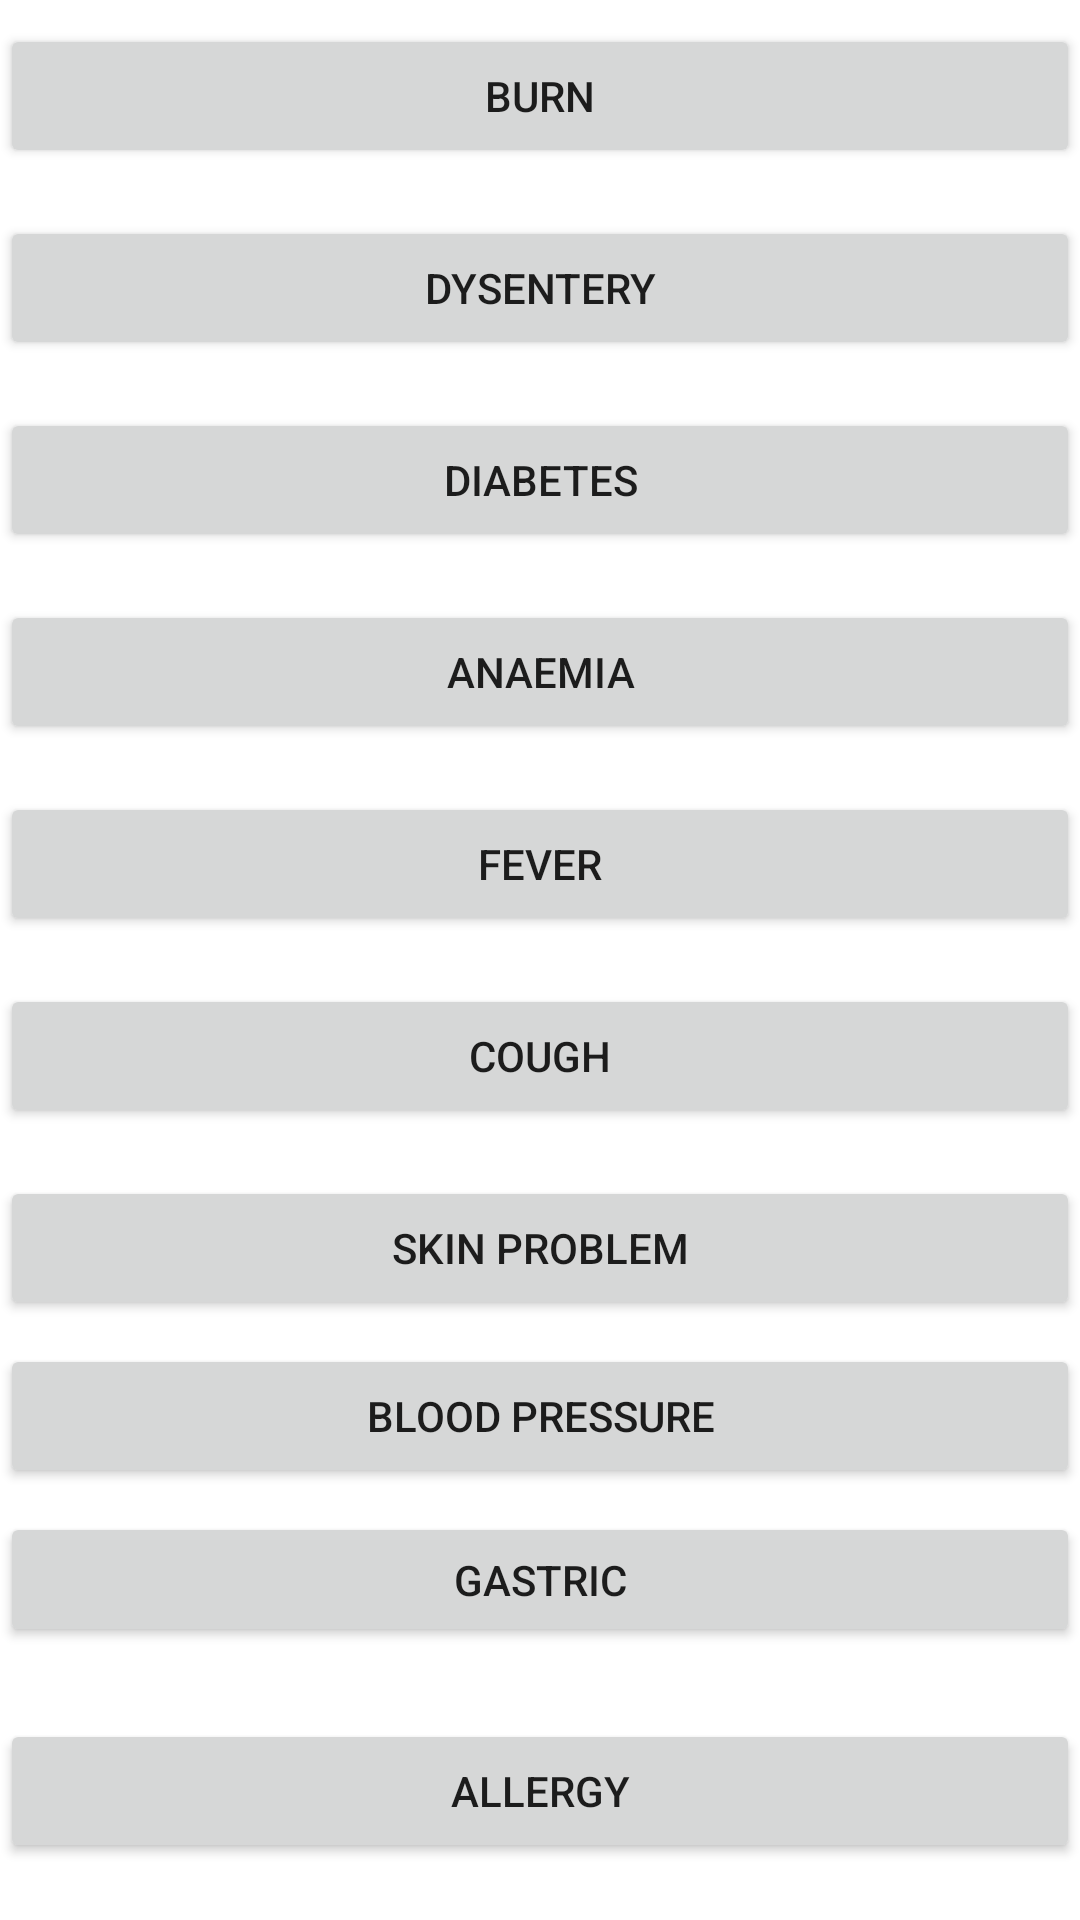

Produce the Android XML layout that renders to this screen, including the resource entries it uses.
<!-- AndroidManifest.xml: application theme AppTheme -->
<!-- res/layout/activity_diseases.xml -->
<?xml version="1.0" encoding="utf-8"?>
<LinearLayout xmlns:android="http://schemas.android.com/apk/res/android" xmlns:app="http://schemas.android.com/apk/res-auto" xmlns:aapt="http://schemas.android.com/aapt" android:orientation="vertical" android:background="@drawable/dis" android:layout_width="match_parent" android:layout_height="match_parent">
    <ScrollView android:layout_width="match_parent" android:layout_height="match_parent">
        <LinearLayout android:orientation="vertical" android:layout_width="match_parent" android:layout_height="wrap_content">
            <Button android:id="@+id/button4" android:layout_width="match_parent" android:layout_height="wrap_content" android:layout_marginTop="8dp" android:layout_marginBottom="8dp" android:text="Burn" app:layout_constraintBottom_toBottomOf="parent" app:layout_constraintEnd_toEndOf="parent"  app:layout_constraintStart_toStartOf="parent" app:layout_constraintTop_toTopOf="parent" app:layout_constraintVertical_bias="0.34"/>
            <Button android:id="@+id/button7" android:layout_width="match_parent" android:layout_height="wrap_content" android:layout_marginTop="8dp" android:layout_marginBottom="8dp" android:text="Dysentery" app:layout_constraintBottom_toBottomOf="parent" app:layout_constraintEnd_toEndOf="parent"  app:layout_constraintStart_toStartOf="parent" app:layout_constraintTop_toTopOf="parent" app:layout_constraintVertical_bias="0.642"/>
            <Button android:id="@+id/button6" android:layout_width="match_parent" android:layout_height="wrap_content" android:layout_marginTop="8dp" android:layout_marginBottom="8dp" android:text="Diabetes" app:layout_constraintBottom_toBottomOf="parent" app:layout_constraintEnd_toEndOf="parent"  app:layout_constraintStart_toStartOf="parent" app:layout_constraintTop_toTopOf="parent" app:layout_constraintVertical_bias="0.534"/>
            <Button android:id="@+id/button2" android:layout_width="match_parent" android:layout_height="wrap_content" android:layout_marginTop="8dp" android:layout_marginBottom="8dp" android:text="Anaemia" app:layout_constraintBottom_toBottomOf="parent" app:layout_constraintEnd_toEndOf="parent"  app:layout_constraintHorizontal_bias="0" app:layout_constraintStart_toStartOf="parent" app:layout_constraintTop_toTopOf="parent" app:layout_constraintVertical_bias="0.125"/>
            <Button android:id="@+id/button10" android:layout_width="match_parent" android:layout_height="48dp" android:layout_marginTop="8dp" android:layout_marginBottom="8dp" android:text="Fever" app:layout_constraintBottom_toBottomOf="parent" app:layout_constraintEnd_toEndOf="parent"  app:layout_constraintHorizontal_bias="0" app:layout_constraintStart_toStartOf="parent" app:layout_constraintTop_toTopOf="parent" app:layout_constraintVertical_bias="0.749"/>
            <Button android:id="@+id/button5" android:layout_width="match_parent" android:layout_height="wrap_content" android:layout_marginTop="8dp" android:layout_marginBottom="8dp" android:text="Cough" app:layout_constraintBottom_toBottomOf="parent" app:layout_constraintEnd_toEndOf="parent"  app:layout_constraintHorizontal_bias="0" app:layout_constraintStart_toStartOf="parent" app:layout_constraintTop_toTopOf="parent" app:layout_constraintVertical_bias="0.447"/>
            <Button android:id="@+id/button12" android:layout_width="match_parent" android:layout_height="wrap_content" android:layout_marginTop="8dp" android:layout_marginBottom="8dp" android:text="Skin Problem" app:layout_constraintBottom_toBottomOf="parent" app:layout_constraintEnd_toEndOf="parent"  app:layout_constraintHorizontal_bias="0" app:layout_constraintStart_toStartOf="parent" app:layout_constraintTop_toTopOf="parent" app:layout_constraintVertical_bias="0.957"/>
            <Button android:id="@+id/button3" android:layout_width="match_parent" android:layout_height="wrap_content" android:text="Blood Pressure" app:layout_constraintBottom_toBottomOf="parent" app:layout_constraintEnd_toEndOf="parent"  app:layout_constraintHorizontal_bias="0" app:layout_constraintStart_toStartOf="parent" app:layout_constraintTop_toTopOf="parent" app:layout_constraintVertical_bias="0"/>
            <Button android:id="@+id/button11" android:layout_width="match_parent" android:layout_height="45dp" android:layout_marginTop="8dp" android:layout_marginBottom="8dp" android:text="Gastric" app:layout_constraintBottom_toBottomOf="parent" app:layout_constraintEnd_toEndOf="parent"  app:layout_constraintHorizontal_bias="0" app:layout_constraintStart_toStartOf="parent" app:layout_constraintTop_toTopOf="parent" app:layout_constraintVertical_bias="0.851"/>
            <Button android:id="@+id/button" android:layout_width="match_parent" android:layout_height="wrap_content" android:layout_marginTop="16dp" android:text="Allergy" app:layout_constraintEnd_toEndOf="parent"  app:layout_constraintHorizontal_bias="0" app:layout_constraintStart_toStartOf="parent" app:layout_constraintTop_toTopOf="parent"/>
        </LinearLayout>
    </ScrollView>
</LinearLayout>
<!-- resources referenced by this layout -->
<resources>
  <style name="AppTheme" parent="Theme.MaterialComponents.Light.DarkActionBar">
          <item name="colorAccent">@color/colorAccent</item>
          <item name="colorPrimary">@color/colorPrimary</item>
          <item name="colorPrimaryDark">@color/colorPrimaryDark</item>
      </style>
  <color name="colorAccent">#ff4081</color>
  <color name="colorPrimary">#3f51b5</color>
  <color name="colorPrimaryDark">#303f9f</color>
</resources>
